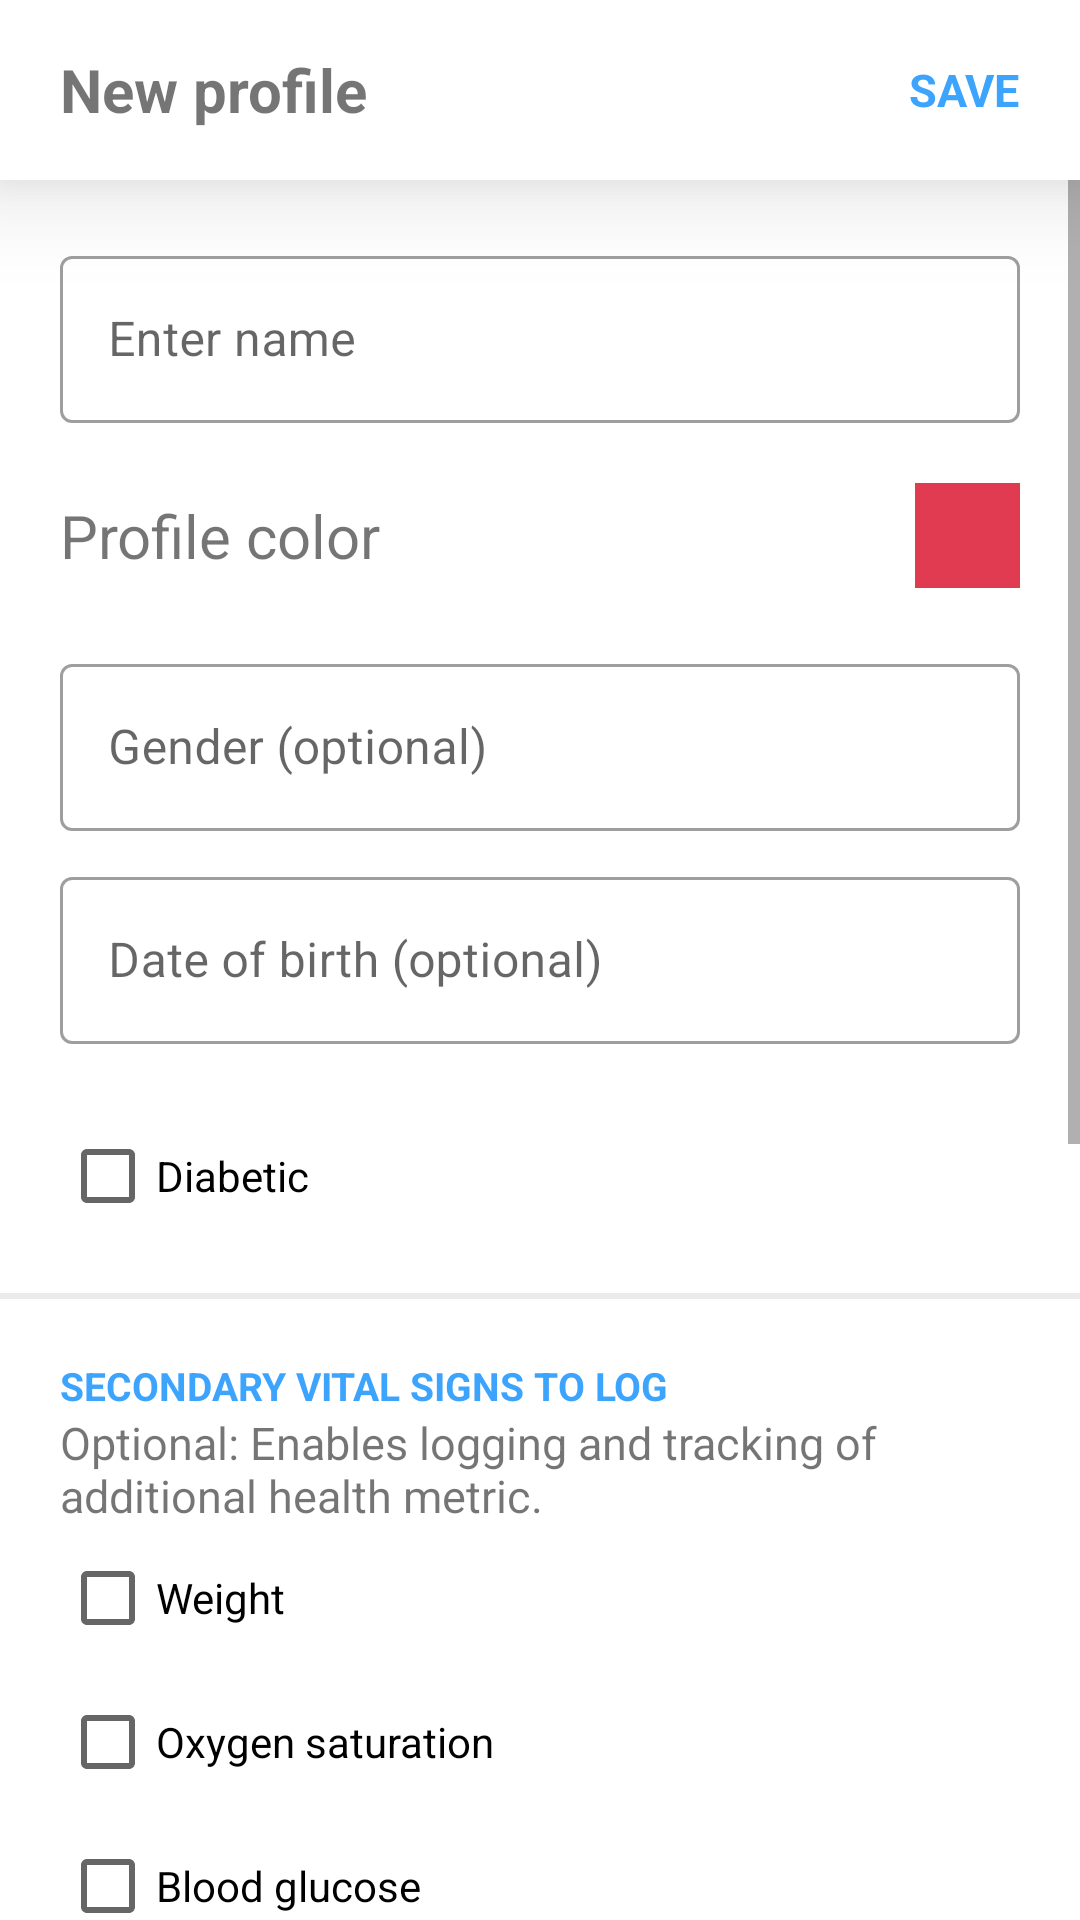

Here is an Android app screen rendered from its layout file. Give the layout XML and the strings, colors and styles it references.
<!-- AndroidManifest.xml: application theme Theme.BPTracker -->
<!-- res/layout/activity_create_profile.xml -->
<?xml version="1.0" encoding="utf-8"?>
<LinearLayout xmlns:android="http://schemas.android.com/apk/res/android"
    xmlns:app="http://schemas.android.com/apk/res-auto"
    xmlns:tools="http://schemas.android.com/tools"
    android:layout_width="match_parent"
    android:layout_height="match_parent"
    android:background="@color/white"
    android:orientation="vertical"
    tools:context=".CreateProfileActivity">

    <RelativeLayout
        android:layout_width="match_parent"
        android:layout_height="60dp"
        android:background="@color/white"
        android:elevation="20dp">

        <TextView
            android:id="@+id/action_bar_text_view"
            android:layout_width="wrap_content"
            android:layout_height="wrap_content"
            android:layout_alignParentStart="true"
            android:layout_centerVertical="true"
            android:layout_marginStart="20dp"
            android:autoSizeTextType="uniform"
            android:breakStrategy="balanced"
            android:maxLines="1"
            android:text="New profile"
            android:textSize="20sp"
            android:textStyle="bold" />

        <TextView
            android:layout_width="wrap_content"
            android:layout_height="wrap_content"
            android:layout_alignParentEnd="true"
            android:layout_centerVertical="true"
            android:layout_marginEnd="20dp"
            android:autoSizeTextType="uniform"
            android:breakStrategy="balanced"
            android:maxLines="1"
            android:text="SAVE"
            android:id="@+id/save_btn_create_profile"
            android:textColor="@color/skyBlue"
            android:textSize="15sp"
            android:textStyle="bold" />

    </RelativeLayout>

    <ScrollView
        android:layout_width="match_parent"
        android:layout_height="wrap_content">

        <LinearLayout
            android:layout_width="match_parent"
            android:layout_height="wrap_content"
            android:orientation="vertical">

            <com.google.android.material.textfield.TextInputLayout
                style="@style/Widget.MaterialComponents.TextInputLayout.OutlinedBox"
                android:layout_width="match_parent"
                android:layout_height="wrap_content"
                android:layout_marginStart="20dp"
                android:layout_marginTop="20dp"
                android:layout_marginEnd="20dp">

                <com.google.android.material.textfield.TextInputEditText
                    android:layout_width="match_parent"
                    android:id="@+id/name_textview_create_profile"
                    android:layout_height="wrap_content"
                    android:hint="Enter name"
                    android:inputType="text"
                    android:maxLines="1" />

            </com.google.android.material.textfield.TextInputLayout>

            <RelativeLayout
                android:layout_width="match_parent"
                android:layout_height="wrap_content"
                android:layout_marginStart="20dp"
                android:layout_marginTop="20dp"
                android:layout_marginEnd="20dp">

                <TextView
                    android:layout_width="match_parent"
                    android:layout_height="wrap_content"
                    android:layout_centerVertical="true"
                    android:text="Profile color"
                    android:textSize="20sp" />

                <RelativeLayout
                    android:id="@+id/profile_color_layout"
                    android:layout_width="35dp"
                    android:layout_height="35dp"
                    android:layout_alignParentEnd="true"
                    android:layout_centerVertical="true"
                    android:background="#e03b50" />

            </RelativeLayout>

            <com.google.android.material.textfield.TextInputLayout
                style="@style/Widget.MaterialComponents.TextInputLayout.OutlinedBox"
                android:layout_width="match_parent"
                android:layout_height="wrap_content"
                android:layout_marginStart="20dp"
                android:layout_marginTop="20dp"
                android:layout_marginEnd="20dp">

                <com.google.android.material.textfield.TextInputEditText
                    android:layout_width="match_parent"
                    android:layout_height="wrap_content"
                    android:hint="Gender (optional)"
                    android:inputType="text"
                    android:id="@+id/gender_create_profile"
                    android:maxLines="1" />

            </com.google.android.material.textfield.TextInputLayout>

            <com.google.android.material.textfield.TextInputLayout
                style="@style/Widget.MaterialComponents.TextInputLayout.OutlinedBox"
                android:layout_width="match_parent"
                android:layout_height="wrap_content"
                android:layout_marginStart="20dp"
                android:layout_marginTop="10dp"
                android:layout_marginEnd="20dp">

                <com.google.android.material.textfield.TextInputEditText
                    android:layout_width="match_parent"
                    android:layout_height="wrap_content"
                    android:hint="Date of birth (optional)"
                    android:inputType="date"
                    android:id="@+id/date_of_birth_create_profile"
                    android:maxLines="1" />

            </com.google.android.material.textfield.TextInputLayout>

            <androidx.appcompat.widget.AppCompatCheckBox
                android:layout_width="wrap_content"
                android:layout_height="wrap_content"
                android:layout_marginStart="20dp"
                android:layout_marginTop="20dp"
                android:id="@+id/diabetes_check_box_create_profile"
                android:layout_marginEnd="20dp"
                android:text="Diabetic" />

            <View
                android:layout_width="match_parent"
                android:layout_height="2dp"
                android:layout_marginTop="15dp"
                android:background="@color/grey" />

            <TextView
                android:layout_width="match_parent"
                android:layout_height="wrap_content"
                android:layout_marginStart="20dp"
                android:layout_marginTop="20dp"
                android:layout_marginEnd="20dp"
                android:text="SECONDARY VITAL SIGNS TO LOG"
                android:textColor="@color/skyBlue"
                android:textSize="13sp"
                android:textStyle="bold" />

            <TextView
                android:layout_width="match_parent"
                android:layout_height="wrap_content"
                android:layout_marginStart="20dp"
                android:layout_marginEnd="20dp"
                android:text="Optional: Enables logging and tracking of additional health metric."
                android:textSize="15sp" />

            <androidx.appcompat.widget.AppCompatCheckBox
                android:layout_width="wrap_content"
                android:layout_height="wrap_content"
                android:layout_marginStart="20dp"
                android:id="@+id/weight_check_box_create_profile"
                android:layout_marginEnd="20dp"
                android:text="Weight" />

            <androidx.appcompat.widget.AppCompatCheckBox
                android:layout_width="wrap_content"
                android:layout_height="wrap_content"
                android:layout_marginStart="20dp"
                android:layout_marginEnd="20dp"
                android:id="@+id/oxygen_saturation_checkBox_create_profile"
                android:text="Oxygen saturation" />

            <androidx.appcompat.widget.AppCompatCheckBox
                android:layout_width="wrap_content"
                android:layout_height="wrap_content"
                android:layout_marginStart="20dp"
                android:layout_marginEnd="20dp"
                android:id="@+id/blood_glucose_checkBox_create_profile"
                android:text="Blood glucose" />

            <View
                android:layout_width="match_parent"
                android:layout_height="2dp"
                android:layout_marginTop="15dp"
                android:background="@color/grey" />

            <TextView
                android:layout_width="match_parent"
                android:layout_height="wrap_content"
                android:layout_marginStart="20dp"
                android:layout_marginTop="20dp"
                android:layout_marginEnd="20dp"
                android:text="DEFAULT EMAIL RECIPIENT (E.G. YOUR DOCTOR)"
                android:textColor="@color/skyBlue"
                android:textSize="13sp"
                android:textStyle="bold" />

            <TextView
                android:layout_width="match_parent"
                android:layout_height="wrap_content"
                android:layout_marginStart="20dp"
                android:layout_marginEnd="20dp"
                android:text="Optional: only used to prefill email client whenn exporting e.g. to Gmail"
                android:textSize="15sp" />

            <com.google.android.material.textfield.TextInputLayout
                style="@style/Widget.MaterialComponents.TextInputLayout.OutlinedBox"
                android:layout_width="match_parent"
                android:layout_height="wrap_content"
                android:layout_marginStart="20dp"
                android:layout_marginTop="20dp"
                android:layout_marginEnd="20dp">

                <com.google.android.material.textfield.TextInputEditText
                    android:layout_width="match_parent"
                    android:layout_height="wrap_content"
                    android:hint="Name"
                    android:id="@+id/email_name_create_profile"
                    android:inputType="text"
                    android:maxLines="1" />

            </com.google.android.material.textfield.TextInputLayout>

            <com.google.android.material.textfield.TextInputLayout
                style="@style/Widget.MaterialComponents.TextInputLayout.OutlinedBox"
                android:layout_width="match_parent"
                android:layout_height="wrap_content"
                android:layout_marginStart="20dp"
                android:layout_marginTop="20dp"
                android:layout_marginEnd="20dp">

                <com.google.android.material.textfield.TextInputEditText
                    android:layout_width="match_parent"
                    android:layout_height="wrap_content"
                    android:hint="Email"
                    android:id="@+id/email_address_create_profile"
                    android:inputType="text"
                    android:maxLines="1" />

            </com.google.android.material.textfield.TextInputLayout>

            <View
                android:layout_width="wrap_content"
                android:layout_height="200dp" />

        </LinearLayout>

    </ScrollView>

</LinearLayout>
<!-- resources referenced by this layout -->
<resources>
  <color name="grey">#ebebeb</color>
  <color name="skyBlue">#3da4fe</color>
  <color name="white">#ffffff</color>
  <style name="Theme.BPTracker" parent="Theme.MaterialComponents.DayNight.NoActionBar">
          
          <item name="colorPrimary">@color/purple_500</item>
          <item name="colorPrimaryVariant">@color/purple_700</item>
          <item name="colorOnPrimary">@color/white</item>
          
          <item name="colorSecondary">@color/teal_200</item>
          <item name="colorSecondaryVariant">@color/teal_700</item>
          <item name="colorOnSecondary">@color/black</item>
          
          <item name="android:statusBarColor" tools:targetApi="l">?attr/colorPrimaryVariant</item>
          
      </style>
  <color name="purple_500">#FF6200EE</color>
  <color name="purple_700">#FF3700B3</color>
  <color name="teal_200">#FF03DAC5</color>
  <color name="teal_700">#FF018786</color>
  <color name="black">#000000</color>
</resources>
